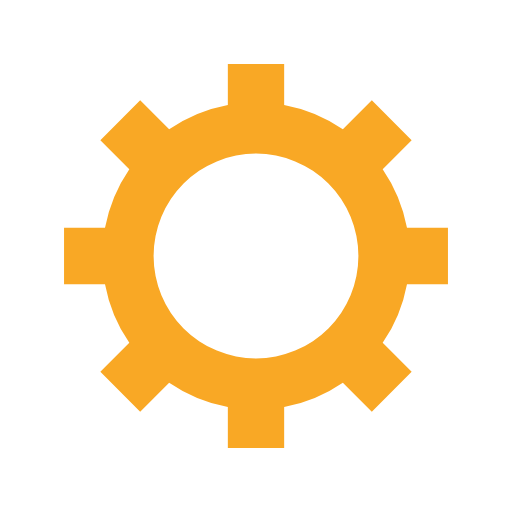
t = 0.00 s
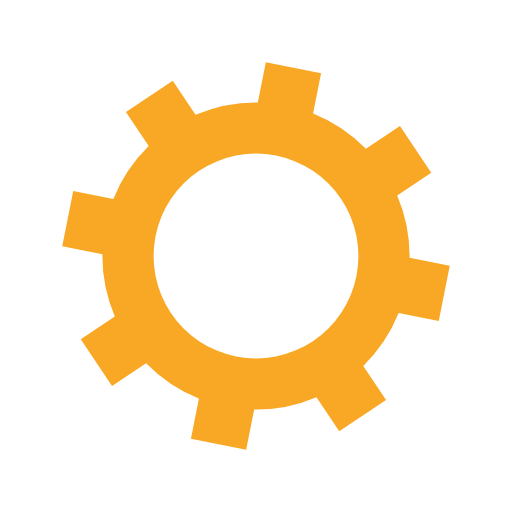
t = 0.05 s
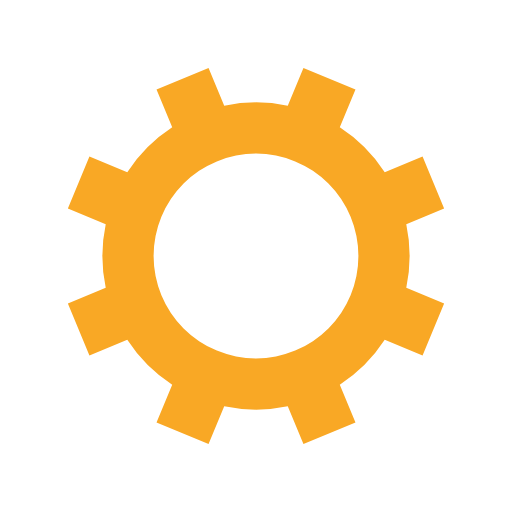
t = 0.10 s
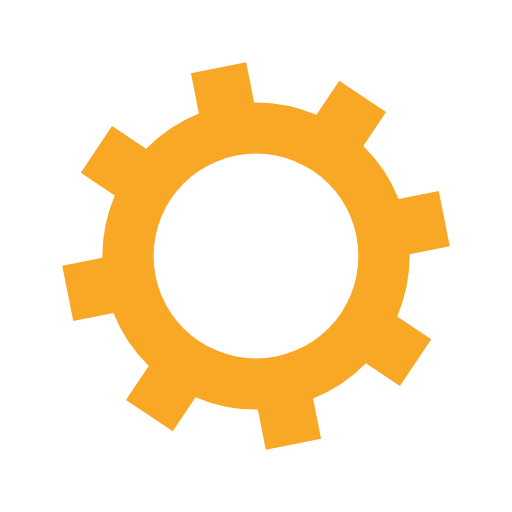
t = 0.15 s

The animated SVG that drew these frames (rendered in a browser with its animation timeline set to each time). Animation: 1 SMIL element (animateTransform=1); one cycle of 0.20 s, repeats indefinitely.

<?xml version="1.0" encoding="utf-8"?>
<svg xmlns="http://www.w3.org/2000/svg" xmlns:xlink="http://www.w3.org/1999/xlink" style="margin: auto; background: none; display: block; shape-rendering: auto;" width="200px" height="200px" viewBox="0 0 100 100" preserveAspectRatio="xMidYMid">
<g transform="translate(50 50)">
<g>
<animateTransform attributeName="transform" type="rotate" values="0;45" keyTimes="0;1" dur="0.2s" repeatCount="indefinite"></animateTransform><path d="M29.491524206117255 -5.5 L37.491524206117255 -5.5 L37.491524206117255 5.5 L29.491524206117255 5.5 A30 30 0 0 1 24.742744050198738 16.964569457146712 L24.742744050198738 16.964569457146712 L30.399598299691117 22.621423706639092 L22.621423706639096 30.399598299691114 L16.964569457146716 24.742744050198734 A30 30 0 0 1 5.5 29.491524206117255 L5.5 29.491524206117255 L5.5 37.491524206117255 L-5.499999999999997 37.491524206117255 L-5.499999999999997 29.491524206117255 A30 30 0 0 1 -16.964569457146705 24.742744050198738 L-16.964569457146705 24.742744050198738 L-22.621423706639085 30.399598299691117 L-30.399598299691117 22.621423706639092 L-24.742744050198738 16.964569457146712 A30 30 0 0 1 -29.491524206117255 5.500000000000009 L-29.491524206117255 5.500000000000009 L-37.491524206117255 5.50000000000001 L-37.491524206117255 -5.500000000000001 L-29.491524206117255 -5.500000000000002 A30 30 0 0 1 -24.742744050198738 -16.964569457146705 L-24.742744050198738 -16.964569457146705 L-30.399598299691117 -22.621423706639085 L-22.621423706639092 -30.399598299691117 L-16.964569457146712 -24.742744050198738 A30 30 0 0 1 -5.5000000000000115 -29.491524206117255 L-5.5000000000000115 -29.491524206117255 L-5.500000000000013 -37.491524206117255 L5.499999999999998 -37.491524206117255 L5.5 -29.491524206117255 A30 30 0 0 1 16.964569457146702 -24.74274405019874 L16.964569457146702 -24.74274405019874 L22.62142370663908 -30.39959829969112 L30.399598299691117 -22.621423706639092 L24.742744050198738 -16.964569457146712 A30 30 0 0 1 29.491524206117255 -5.500000000000013 M0 -20A20 20 0 1 0 0 20 A20 20 0 1 0 0 -20" fill="#f9a825"></path></g></g>
<!-- [ldio] generated by https://loading.io/ --></svg>